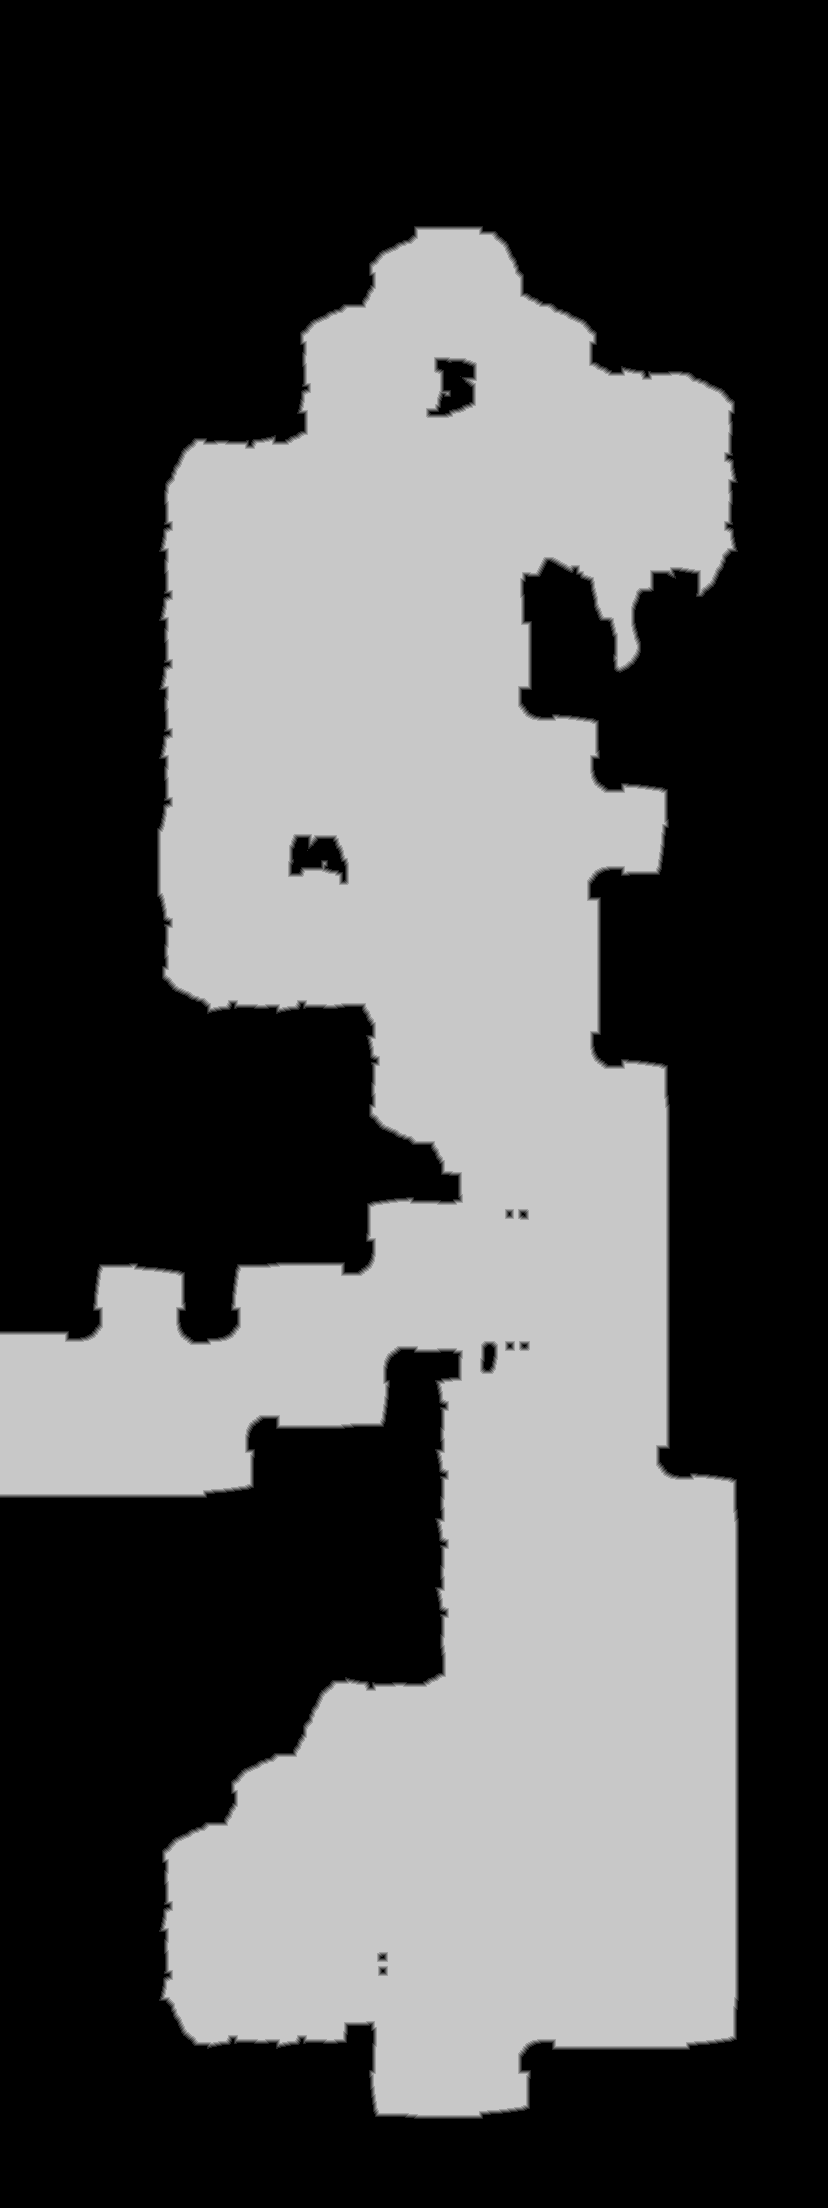

Data behind this chart, as committed beside it:
base	0x40f0cbf0000
origin	0x80010
stride	414
width	828
height	2208
nibble	0	1051408
nibble	1	9186
nibble	2	9174
nibble	3	9169
nibble	4	9174
nibble	5	740113
